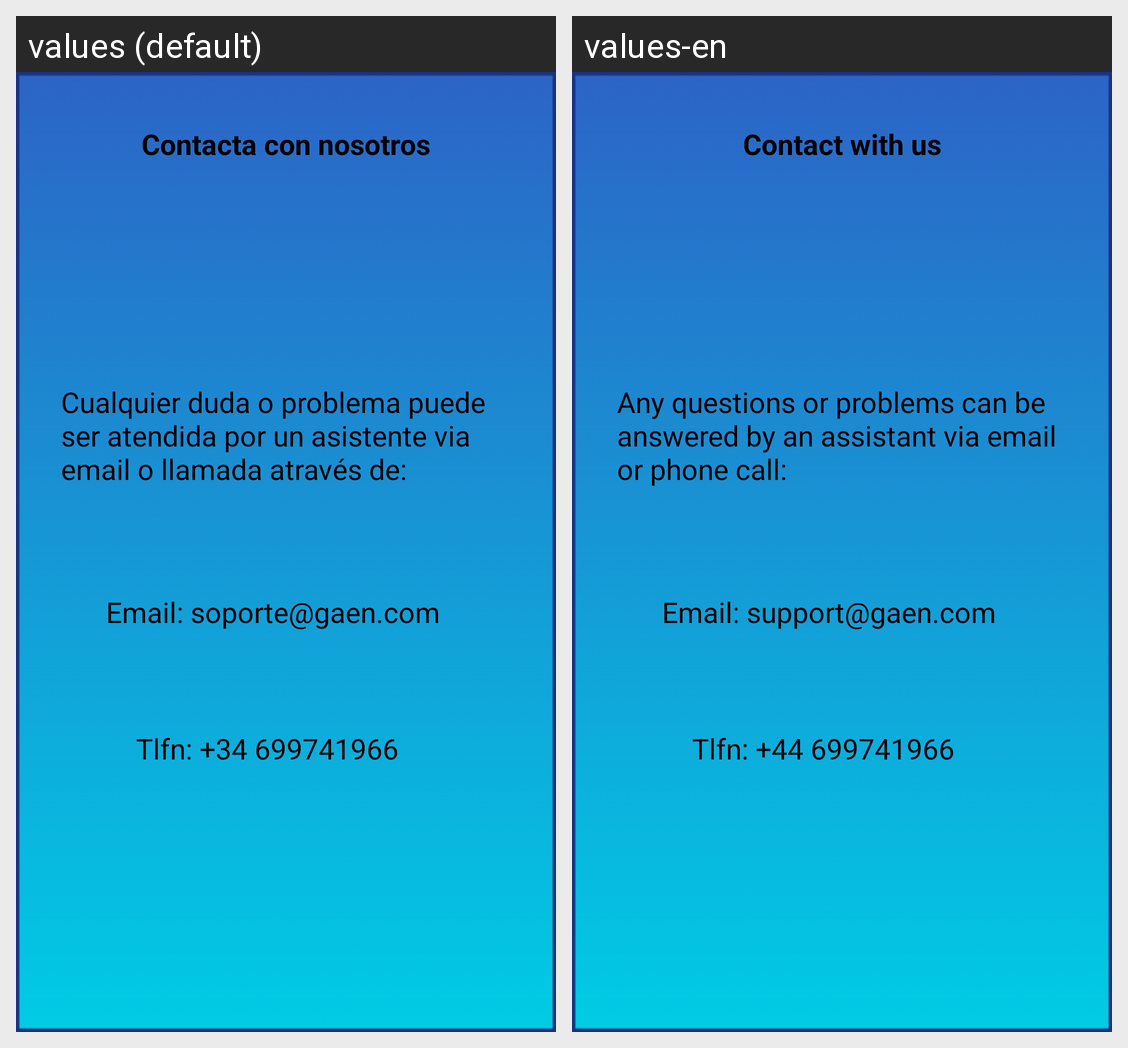

Strings drawn on this Android screen and how each of the app's shown locales translates them:
Android screen res/layout/ayuda2_screen.xml rendered under 2 locales, left to right: values (default), values-en. Device: Nexus 5 (rendered at 1080×1920; each locale shown at half size, 540×960, under a caption strip naming it); theme Theme.GestorDeAlmacenamiento.
Strings drawn on this screen, with the default value and each locale's value (text and hints the layout hard-codes, and strings that could not be matched under every locale, appear in the picture but are not listed):

contactanos
  values: Contacta con nosotros
  values-en: Contact with us

cualquier_duda_o_problema_puede_ser_atendida_por_un_asistente_via_email_o_llamada_atrav_s_de
  values: Cualquier duda o problema puede ser atendida por un asistente via email o llamada através de:
  values-en: Any questions or problems can be answered by an assistant via email or phone call:

email_gaen_soporte_com
  values: Email: soporte@gaen.com
  values-en: Email: support@gaen.com

tlfn_699741966
  values: Tlfn: +34 699741966
  values-en: Tlfn: +44 699741966
